Run: headless pygame with SDL's dummy video driver; simulated clock (each Clock.tick advances the game by its frame time, no real sleeping); random seed 0; keys injected as events and as key.get_pressed() state; mouse plan: one left click at the window centre at the start of phase 2, then a move to the lower-right quarter at the start of phase 3; restart key SPACE tapped at the start of phases 3 and 4.
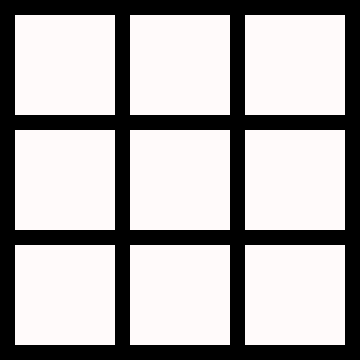
Frame 1 of 4 · flips 1–60 · no input
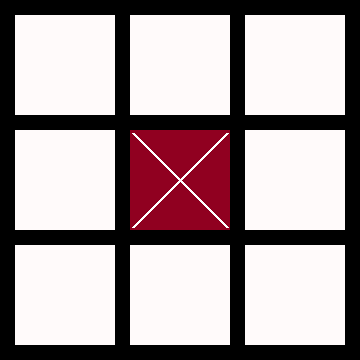
Frame 2 of 4 · flips 61–180 · clicked the window centre · tapped SPACE, RETURN · held RIGHT (→), D
Frame 3 of 4 · flips 181–300 · moved the mouse to the lower-right quarter · tapped SPACE · held DOWN (↓), S · screen same as frame 1, image omitted
Frame 4 of 4 · flips 301–420 · tapped SPACE · held LEFT (←), A, UP (↑), W · screen unchanged from frame 3, image omitted

The pygame program that drew these frames:

import pygame
import sys


def check_win(mas, sign):
    num = 0
    for row in mas:
        num += row.count(0)
        if row.count(sign) == 3:
            return sign
    for col in range(3):
        if mas[0][col] == sign and mas[1][col] == sign and mas[2][col] == sign:
            return sign
    if mas[0][0] == sign and mas[1][1] == sign and mas[2][2] == sign:
        return sign
    if mas[0][2] == sign and mas[1][1] == sign and mas[2][0] == sign:
        return sign
    if num == 0:
        return 'Ничья'
    return False


pygame.init()
size_block = 100
playing_field = 15
width = heigth = size_block * 3 + playing_field * 4
size_window = (width, heigth)
screen = pygame.display.set_mode(size_window)
pygame.display.set_caption("Крестики-нолики)")
black = (0, 0, 0)
green = (0, 255, 0)
red = (255, 0, 0)
white = (255, 255, 255)
count = 0
game_over = False
mas = [[0] * 3 for i in range(3)]
while True:
    for event in pygame.event.get():
        if event.type == pygame.QUIT:
            pygame.quit()
            sys.exit(0)
        elif event.type == pygame.MOUSEBUTTONDOWN and not game_over:
            x_mouse, y_mouse = pygame.mouse.get_pos()
            col = x_mouse // (size_block + playing_field)
            row = y_mouse // (size_block + playing_field)
            if mas[row][col] == 0:
                if count % 2 == 0:
                    mas[row][col] = 'x'
                else:
                    mas[row][col] = 'o'
                count += 1
        elif event.type == pygame.KEYDOWN and event.key == pygame.K_SPACE:
            game_over = False
            mas = [[0] * 3 for i in range(3)]
            count = 0
            screen.fill(black)
    game_over = check_win(mas, 'x')

    if not game_over:
        for row in range(3):
            for col in range(3):
                if mas[row][col] == 'x':
                    color = (144,0,32)
                elif mas[row][col] == 'o':
                    color = (71,167,106)
                else:
                    color = ( 255,250,250)
                x = col * size_block + (col + 1) * playing_field
                y = row * size_block + (row + 1) * playing_field
                pygame.draw.rect(screen, color, (x, y, size_block, size_block))
                if color == (144,0,32):
                    pygame.draw.line(screen, white, (x + 3, y + 3), (x + size_block - 3, y + size_block - 3), 3)
                    pygame.draw.line(screen, white, (x + size_block - 3, y + 3), (x + 3, y + size_block - 3), 3)
                elif color == (71,167,106):
                    pygame.draw.circle(screen, white, (x + size_block // 2, y + size_block // 2), size_block // 2 - 3,
                                       3)
    if (count - 1) % 2 == 0:
        game_over = check_win(mas, 'x')
    else:
        game_over = check_win(mas, 'o')

    if game_over:
        screen.fill(black)
        font = pygame.font.SysFont('arial', 50)
        if game_over == 'x':
            game_over = 'Победитель - Х'
        elif game_over == 'o':
            game_over = 'Победитель - O'
        txt1 = font.render(game_over, True, white)
        text_rect = txt1.get_rect()
        text_x = screen.get_width() / 2 - text_rect.width / 2
        text_y = screen.get_height() / 2 - text_rect.height / 2
        screen.blit(txt1, (text_x, text_y))
    pygame.display.update()
